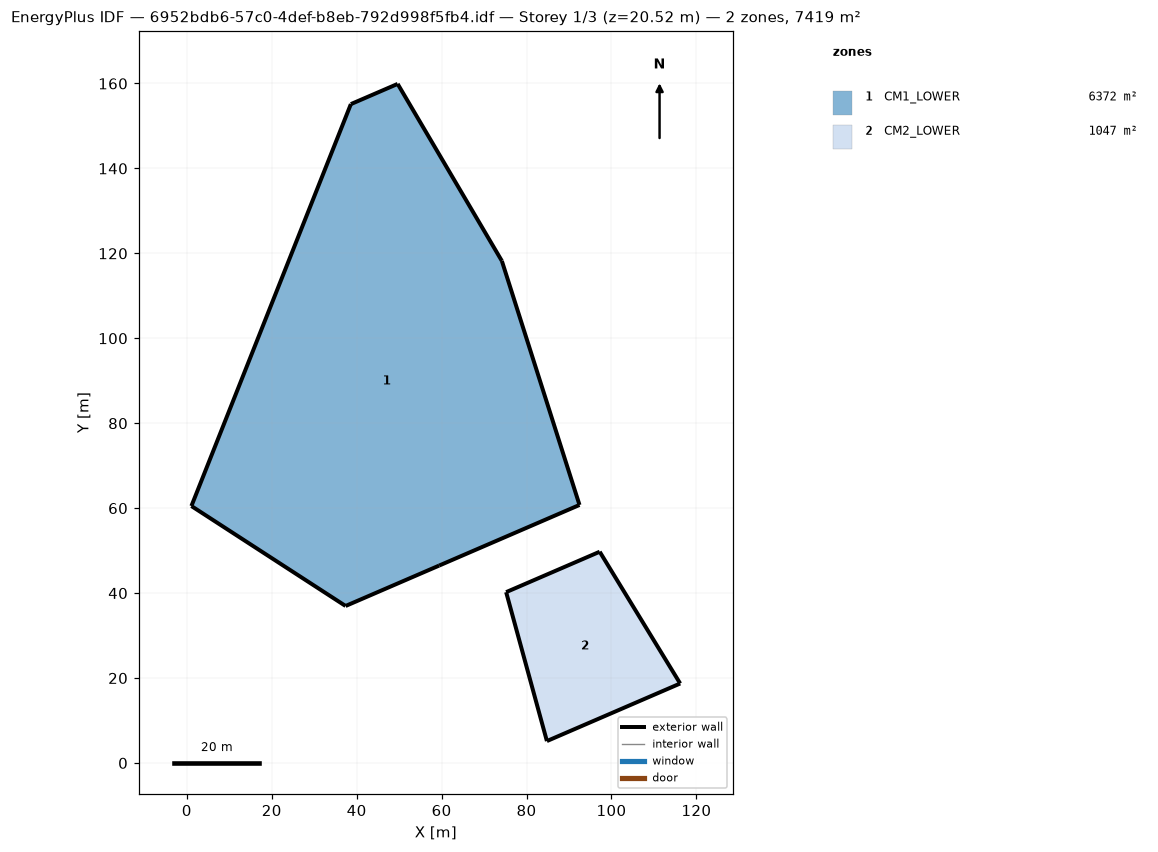
=== STOREY PLAN SPEC (per zone: floor XY polygon, exterior-wall plan segments, windows/doors) ===
zone 1: CM1_LOWER  (6372.0 m²)
  floor: (1.08, 60.50) (38.63, 155.14) (49.65, 159.90) (74.19, 118.21) (92.47, 60.75) (37.39, 36.96)
  exterior wall: (59.42, 46.48) – (92.47, 60.75)  [36.0 m]
  exterior wall: (92.47, 60.75) – (74.19, 118.21)  [60.3 m]
  exterior wall: (74.19, 118.21) – (49.65, 159.90)  [48.4 m]
  exterior wall: (49.65, 159.90) – (38.63, 155.14)  [12.0 m]
  exterior wall: (38.63, 155.14) – (1.08, 60.50)  [101.8 m]
  exterior wall: (1.08, 60.50) – (37.39, 36.96)  [43.3 m]
  exterior wall: (37.39, 36.96) – (59.42, 46.48)  [24.0 m]
zone 2: CM2_LOWER  (1047.3 m²)
  floor: (84.80, 5.15) (75.20, 40.22) (97.23, 49.74) (116.18, 18.71)
  exterior wall: (75.20, 40.22) – (84.80, 5.15)  [36.4 m]
  exterior wall: (97.23, 49.74) – (75.20, 40.22)  [24.0 m]
  exterior wall: (116.18, 18.71) – (97.23, 49.74)  [36.4 m]
  exterior wall: (84.80, 5.15) – (116.18, 18.71)  [34.2 m]

=== DERIVED (storey summary) ===
Building: 6952bdb6-57c0-4def-b8eb-792d998f5fb4.idf
Storey: 1 of 3  (floor level z = 20.52 m)
Storey gross floor area: 7419.3 m²
Zones on this storey: 2
  - CM1_LOWER: floor 6372.0 m²; exterior wall 325.8 m (1303.1 m²); WWR 0.0%
  - CM2_LOWER: floor 1047.3 m²; exterior wall 130.9 m (523.6 m²); WWR 0.0%
Zone adjacency: (none detected)